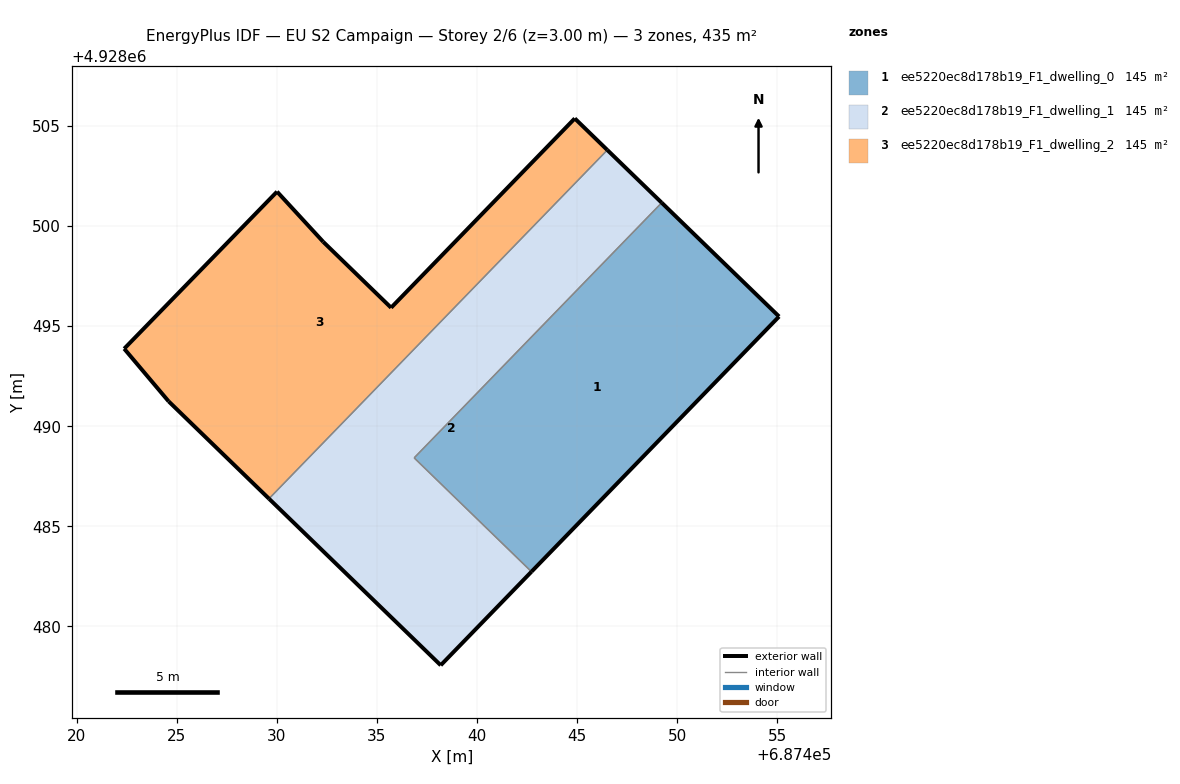
=== STOREY PLAN SPEC (per zone: floor XY polygon, exterior-wall plan segments, windows/doors) ===
zone 1: ee5220ec8d178b19_F1_dwelling_0  (145.2 m²)
  floor: (687442.72, 4928482.73) (687455.10, 4928495.48) (687449.23, 4928501.17) (687436.86, 4928488.42)
  exterior wall: (687449.23, 4928501.17) – (687455.10, 4928495.48)  [8.2 m]
  exterior wall: (687455.10, 4928495.48) – (687442.72, 4928482.73)  [17.8 m]
  interior walls: 2
zone 2: ee5220ec8d178b19_F1_dwelling_1  (145.2 m²)
  floor: (687442.72, 4928482.73) (687436.86, 4928488.42) (687449.23, 4928501.17) (687446.51, 4928503.80) (687429.60, 4928486.38) (687438.19, 4928478.05)
  exterior wall: (687442.72, 4928482.73) – (687438.19, 4928478.05)  [6.5 m]
  exterior wall: (687438.19, 4928478.05) – (687429.60, 4928486.38)  [12.0 m]
  exterior wall: (687446.51, 4928503.80) – (687449.23, 4928501.17)  [3.8 m]
  interior walls: 3
zone 3: ee5220ec8d178b19_F1_dwelling_2  (145.2 m²)
  floor: (687435.71, 4928495.92) (687432.32, 4928499.21) (687430.01, 4928501.72) (687422.37, 4928493.87) (687424.59, 4928491.24) (687429.60, 4928486.38) (687446.51, 4928503.80) (687444.89, 4928505.38)
  exterior wall: (687435.71, 4928495.92) – (687444.89, 4928505.38)  [13.2 m]
  exterior wall: (687444.89, 4928505.38) – (687446.51, 4928503.80)  [2.3 m]
  exterior wall: (687429.60, 4928486.38) – (687424.59, 4928491.24)  [7.0 m]
  exterior wall: (687424.59, 4928491.24) – (687422.37, 4928493.87)  [3.4 m]
  exterior wall: (687422.37, 4928493.87) – (687430.01, 4928501.72)  [11.0 m]
  exterior wall: (687430.01, 4928501.72) – (687432.32, 4928499.21)  [3.4 m]
  exterior wall: (687432.32, 4928499.21) – (687435.71, 4928495.92)  [4.7 m]
  interior walls: 1

=== DERIVED (storey summary) ===
Building: EU S2 Campaign
Storey: 2 of 6  (floor level z = 3.00 m)
Storey gross floor area: 435.5 m²
Zones on this storey: 3
  - ee5220ec8d178b19_F1_dwelling_0: floor 145.2 m²; exterior wall 25.9 m (77.8 m²); WWR 0.0%
  - ee5220ec8d178b19_F1_dwelling_1: floor 145.2 m²; exterior wall 22.3 m (66.8 m²); WWR 0.0%
  - ee5220ec8d178b19_F1_dwelling_2: floor 145.2 m²; exterior wall 45.0 m (134.9 m²); WWR 0.0%
Zone adjacency (shared interzone walls):
  - ee5220ec8d178b19_F1_dwelling_0 ↔ ee5220ec8d178b19_F1_dwelling_1
  - ee5220ec8d178b19_F1_dwelling_1 ↔ ee5220ec8d178b19_F1_dwelling_2